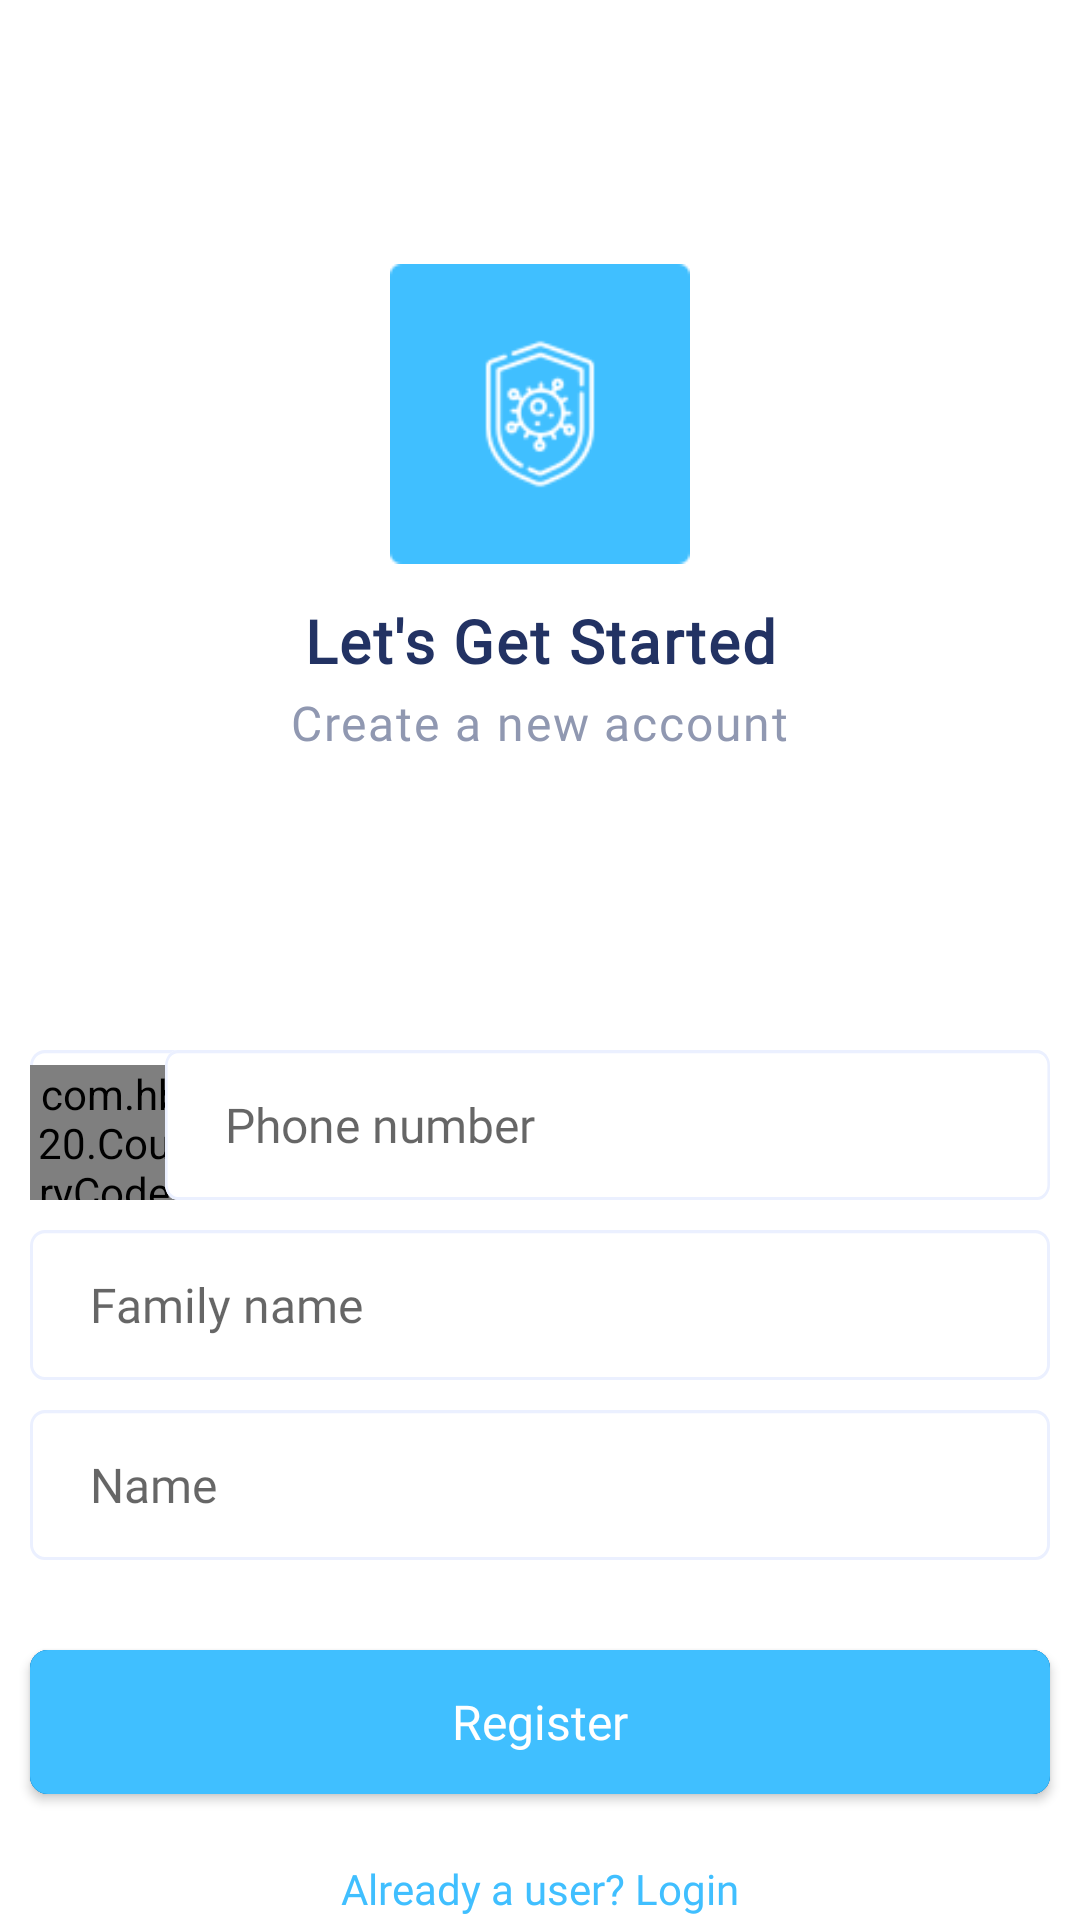

This screen was rendered from an Android layout file. Write that file and the resources it references.
<!-- AndroidManifest.xml: application theme Theme.CoronaTracker -->
<!-- res/layout/activity_register.xml -->
<?xml version="1.0" encoding="utf-8"?>
<RelativeLayout xmlns:android="http://schemas.android.com/apk/res/android"
    xmlns:app="http://schemas.android.com/apk/res-auto"
    xmlns:tools="http://schemas.android.com/tools"
    android:layout_width="match_parent"
    android:layout_height="match_parent"
    android:background="@color/white"
    tools:context=".RegisterActivity">

    <RelativeLayout
        android:layout_width="100dp"
        android:layout_height="100dp"
        android:layout_alignParentTop="true"
        android:layout_centerHorizontal="true"
        android:layout_marginTop="88dp"
        android:background="@drawable/logoinvert" />

    <TextView
        android:layout_width="match_parent"
        android:layout_height="wrap_content"
        android:layout_alignParentTop="true"
        android:layout_centerHorizontal="true"
        android:layout_marginTop="200dp"
        android:fontFamily="@font/poppins"
        android:gravity="center_horizontal|top"
        android:letterSpacing="0.03"
        android:lineSpacingExtra="0sp"
        android:text="Let's Get Started"
        android:textColor="#223263"
        android:textSize="20sp"
        android:textStyle="bold" />

    <TextView
        android:layout_width="wrap_content"
        android:layout_height="wrap_content"
        android:layout_alignParentTop="true"
        android:layout_centerHorizontal="true"
        android:layout_marginTop="230dp"
        android:fontFamily="@font/poppins"
        android:gravity="center_horizontal|top"
        android:letterSpacing="0.04"
        android:lineSpacingExtra="4sp"
        android:text="Create a new account"
        android:textColor="#9098B1"
        android:textSize="16sp" />

    <RelativeLayout
        android:layout_width="match_parent"
        android:layout_height="50dp"
        android:layout_alignParentLeft="true"
        android:layout_alignParentTop="true"
        android:layout_alignParentRight="true"
        android:layout_marginLeft="10dp"
        android:layout_marginTop="350dp"
        android:layout_marginRight="10dp"
        android:background="@drawable/input_text">

        <com.hbb20.CountryCodePicker
            android:id="@+id/countryCodePicker"
            android:layout_width="60dp"
            android:layout_height="wrap_content"
            android:layout_alignParentTop="true"
            android:layout_alignParentBottom="true"
            android:layout_marginTop="5dp"
            android:paddingLeft="2dp"
            app:ccp_autoDetectCountry="true"
            app:ccp_autoFormatNumber="true"
            app:ccp_contentColor="@color/colorBlack"
            app:ccp_showArrow="false"
            app:ccp_showFlag="true"
            app:ccp_showNameCode="false"
            app:ccp_showPhoneCode="false" />

        <EditText
            android:id="@+id/phone_number"
            android:layout_width="0dp"
            android:layout_height="0dp"
            android:layout_alignParentLeft="true"
            android:layout_alignParentTop="true"
            android:layout_alignParentRight="true"
            android:layout_alignParentBottom="true"
            android:layout_marginLeft="45dp"
            android:background="@drawable/input_text"
            android:fontFamily="@font/poppins"
            android:hint="Phone number"
            android:paddingLeft="20dp"
            android:paddingRight="20dp"
            android:textColor="#BDBDBD"
            android:textSize="16dp" />
    </RelativeLayout>

    <RelativeLayout
        android:layout_width="match_parent"
        android:layout_height="50dp"
        android:layout_alignParentLeft="true"
        android:layout_alignParentTop="true"
        android:layout_alignParentRight="true"
        android:layout_marginLeft="10dp"
        android:layout_marginTop="410dp"
        android:layout_marginRight="10dp">

        <EditText
            android:id="@+id/family_name"
            android:layout_width="match_parent"
            android:layout_height="match_parent"
            android:background="@drawable/input_text"
            android:fontFamily="@font/poppins"
            android:hint="@string/family_name"
            android:paddingLeft="20dp"
            android:textColor="#BDBDBD"
            android:textSize="16dp" />
    </RelativeLayout>

    <RelativeLayout
        android:layout_width="match_parent"
        android:layout_height="50dp"
        android:layout_alignParentLeft="true"
        android:layout_alignParentTop="true"
        android:layout_alignParentRight="true"
        android:layout_marginLeft="10dp"
        android:layout_marginTop="470dp"
        android:layout_marginRight="10dp">

        <EditText
            android:id="@+id/name"
            android:layout_width="match_parent"
            android:layout_height="match_parent"
            android:background="@drawable/input_text"
            android:fontFamily="@font/poppins"
            android:hint="@string/name"
            android:paddingLeft="20dp"
            android:textColor="#BDBDBD"
            android:textSize="16dp" />
    </RelativeLayout>

    <Button
        android:id="@+id/register"
        style="@style/button_style"
        android:layout_width="match_parent"
        android:layout_height="wrap_content"
        android:layout_marginLeft="10dp"
        android:layout_marginTop="550dp"
        android:layout_marginRight="10dp"
        android:fontFamily="@font/poppins"
        android:text="@string/register"
        android:textAlignment="center"
        android:textAllCaps="false"
        android:textColor="@color/white"
        android:textSize="16sp" />

    <TextView
        android:id="@+id/loginUser"
        android:layout_width="wrap_content"
        android:layout_height="wrap_content"
        android:layout_centerHorizontal="true"
        android:layout_marginTop="620dp"
        android:fontFamily="@font/poppins"
        android:gravity="top"
        android:text="@string/already_a_user_login"
        android:textColor="#40BFFF"
        android:textSize="14sp" />
    
    
    
    
    
    
    
    

    
    
    
    
    
    
    

    
    
    
    
    

    
    
    
    
    
    
    
    
    
    
    

    
    
    
    
    
    
    
    
    


    


    
    
    
    
    
    
    

    
    
    
    
    
    
    

    
    
    
    
    
    
    
    
    
    

    
    
    
    
    
    
    
    
    

    <ProgressBar
        android:id="@+id/progressBar"
        android:layout_width="50dp"
        android:layout_height="50dp"
        android:layout_centerInParent="true"
        android:indeterminateTint="@color/active"
        android:visibility="gone" />

</RelativeLayout>
<!-- resources referenced by this layout -->
<resources>
  <color name="active">#29B6F6</color>
  <color name="colorBlack">#000</color>
  <color name="white">#FFFFFFFF</color>
  <!-- drawable input_text (drawable) -->
  <?xml version="1.0" encoding="utf-8"?>
  <vector
      xmlns:android="http://schemas.android.com/apk/res/android"
      xmlns:aapt="http://schemas.android.com/aapt"
      android:width="343dp"
      android:height="48dp"
      android:viewportWidth="343"
      android:viewportHeight="48"
      >
  
      <group>
  
          <clip-path
              android:pathData="M5 0H338C340.761 0 343 2.23858 343 5V43C343 45.7614 340.761 48 338 48H5C2.23858 48 0 45.7614 0 43V5C0 2.23858 2.23858 0 5 0Z"
              />
  
          <path
              android:pathData="M0 0V48H343V0"
              android:fillColor="#FFFFFF"
              />
  
          <path
              android:pathData="M5 0H338C340.761 0 343 2.23858 343 5V43C343 45.7614 340.761 48 338 48H5C2.23858 48 0 45.7614 0 43V5C0 2.23858 2.23858 0 5 0Z"
              android:strokeWidth="2"
              android:strokeColor="#EBF0FF"
              />
  
      </group>
  
  </vector>
  <!-- drawable logoinvert: png bitmap (drawable, 5548 bytes) -->
  <!-- drawable white_rounded_button (drawable) -->
  <?xml version="1.0" encoding="utf-8"?>
  <selector xmlns:android="http://schemas.android.com/apk/res/android">
  
      <item android:state_pressed="true">
          <shape>
              <solid android:color="@color/colorAccent" />
              <stroke android:width="1dp" android:color="@color/black" />
              <corners android:radius="50dp" />
          </shape>
  
  
      </item>
  
      <item>
          <shape>
              <solid android:color="@color/white" />
              <stroke android:width="1dp" android:color="@color/grey" />
              <corners android:radius="50dp" />
          </shape>
      </item>
  </selector>
  <string name="already_a_user_login">Already a user? Login</string>
  <string name="family_name">Family name</string>
  <string name="name">Name</string>
  <string name="phone_number">Phone number</string>
  <string name="register">Register</string>
  <style name="button_style">
          <item name="android:textAllCaps">false</item>
          <item name="android:textColor">@color/white</item>
          <item name="android:textSize">@dimen/medium_textSize</item>
          <item name="android:background">@drawable/button_style_primary</item>
          <item name="android:gravity">start|center_vertical</item>
      </style>
  <style name="Theme.CoronaTracker" parent="Theme.AppCompat.Light.NoActionBar">
          
          <item name="colorPrimary">@color/active</item>
  
          <item name="colorOnPrimary">@color/white</item>
          
  
  
  
          
          <item name="android:statusBarColor" tools:targetApi="l">@color/white</item>
          <item name="windowActionBar">false</item>
          <item name="android:windowLightStatusBar" tools:targetApi="m">true</item>
          <item name="windowNoTitle">true</item>
          
  
      </style>
  <color name="colorAccent">#E8E8E8</color>
  <color name="black">#FF000000</color>
  <color name="grey">#E5E5E5</color>
  <!-- drawable button_style_primary (drawable) -->
  <?xml version="1.0" encoding="utf-8"?>
  <ripple xmlns:android="http://schemas.android.com/apk/res/android" android:color="@color/primaryAccentDark">
      <item android:state_pressed="true" >
          <shape android:shape="rectangle"  >
              <corners android:radius="6dp" />
              <solid android:color="@color/primaryAccentDark"/>
          </shape>
      </item>
      <item android:state_focused="true">
          <shape android:shape="rectangle"  >
              <corners android:radius="6dp" />
              <solid android:color="@color/primaryAccentDark"/>
          </shape>
      </item>
      <item >
          <shape android:shape="rectangle"  >
              <corners android:radius="6dp" />
              <solid android:color="@color/apptheme"/>
          </shape>
      </item>
  </ripple>
  <color name="primaryAccentDark">#0277BD</color>
  <color name="apptheme">#40BFFF</color>
</resources>
